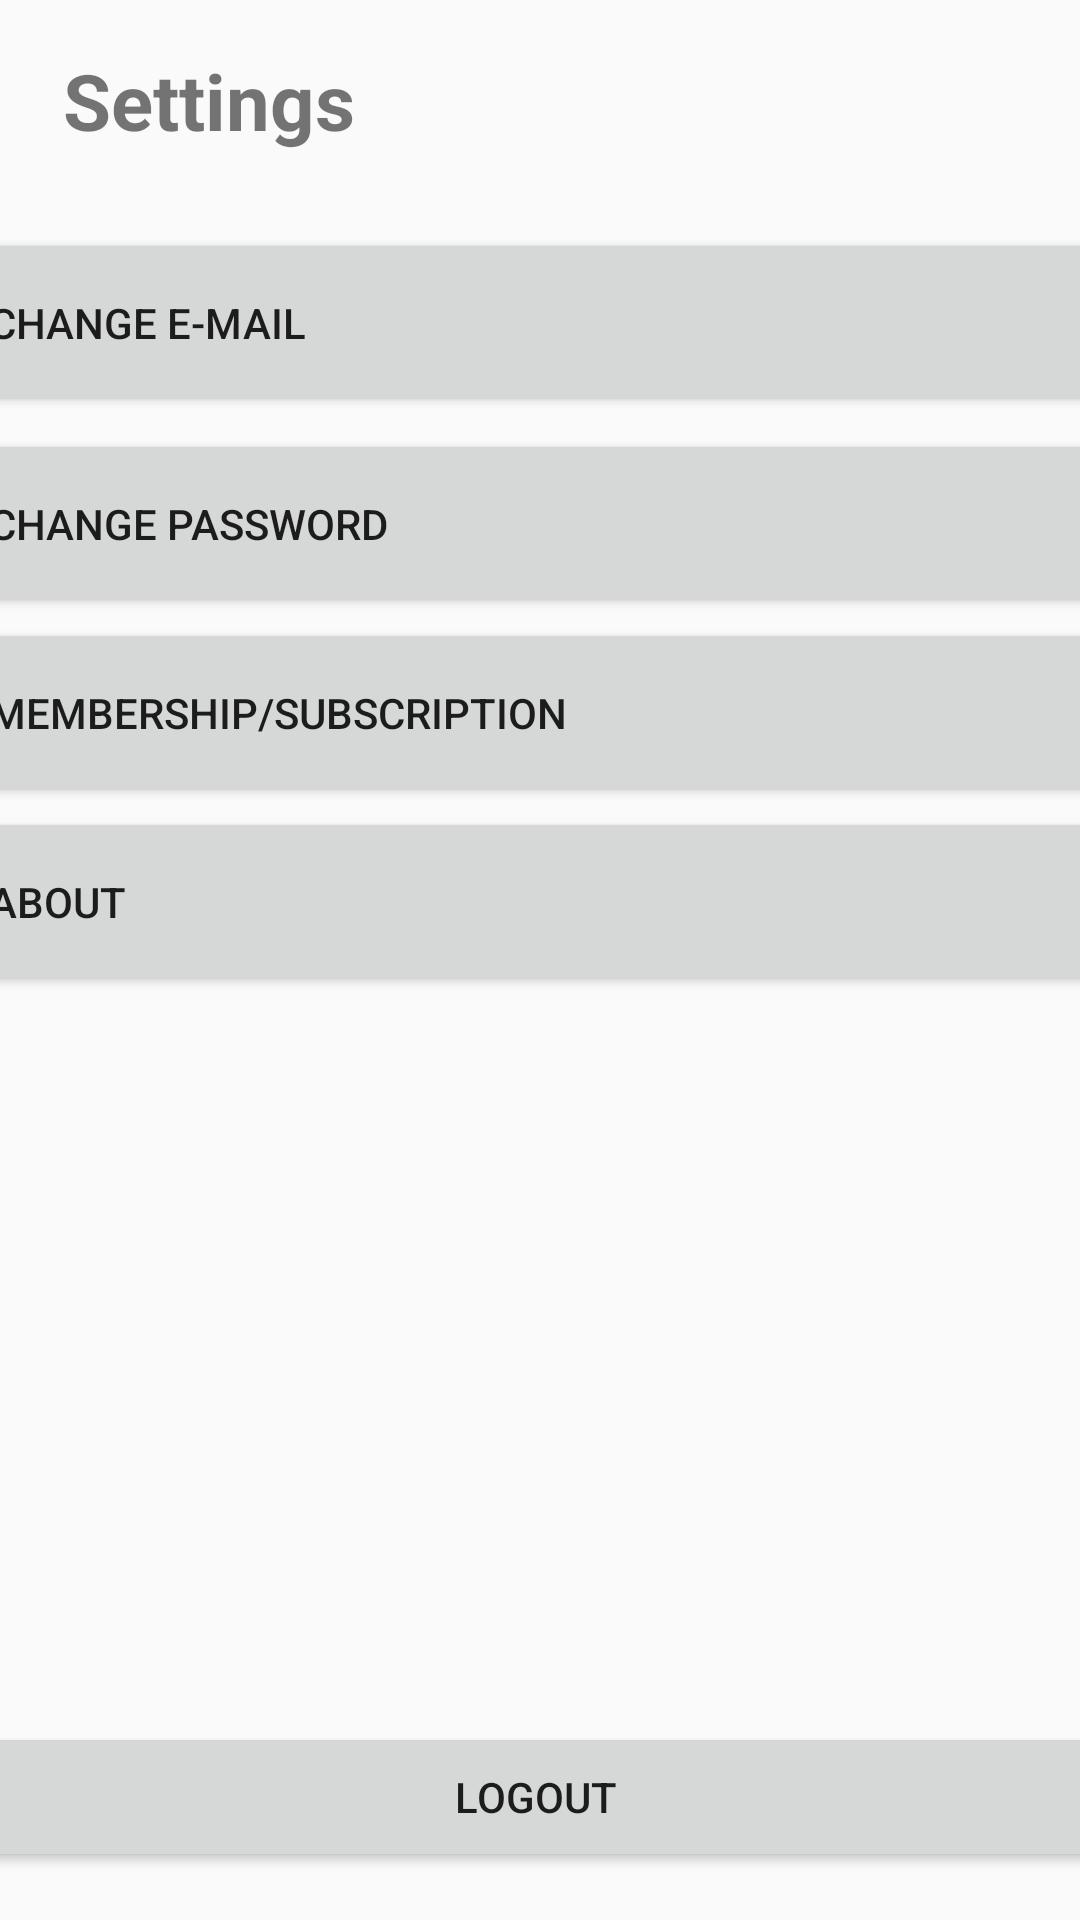

Layout XML and referenced resources for this Android screen:
<!-- AndroidManifest.xml: application theme AppTheme -->
<!-- res/layout/activity_settings.xml -->
<?xml version="1.0" encoding="utf-8"?>
<androidx.constraintlayout.widget.ConstraintLayout xmlns:android="http://schemas.android.com/apk/res/android"
    xmlns:app="http://schemas.android.com/apk/res-auto"
    xmlns:tools="http://schemas.android.com/tools"
    android:layout_width="match_parent"
    android:layout_height="match_parent"
    tools:context=".Settings">


    <Button
        android:id="@+id/button2"
        android:layout_width="384dp"
        android:layout_height="63dp"
        android:layout_marginTop="16dp"
        android:paddingLeft="10dp"
        android:text="Change e-mail"
        android:textAlignment="textStart"
        app:layout_constraintEnd_toEndOf="parent"
        app:layout_constraintHorizontal_bias="0.592"
        app:layout_constraintStart_toStartOf="parent"
        app:layout_constraintTop_toBottomOf="@+id/textView4" />

    <Button
        android:id="@+id/button3"
        android:layout_width="384dp"
        android:layout_height="63dp"
        android:layout_marginTop="4dp"
        android:paddingLeft="10dp"
        android:text="Change Password"
        android:textAlignment="textStart"
        app:layout_constraintEnd_toEndOf="parent"
        app:layout_constraintHorizontal_bias="0.592"
        app:layout_constraintStart_toStartOf="parent"
        app:layout_constraintTop_toBottomOf="@+id/button2" />

    <Button
        android:id="@+id/button4"
        android:layout_width="384dp"
        android:layout_height="63dp"
        android:paddingLeft="10dp"
        android:text="Membership/Subscription"
        android:textAlignment="textStart"
        app:layout_constraintEnd_toEndOf="parent"
        app:layout_constraintHorizontal_bias="0.592"
        app:layout_constraintStart_toStartOf="parent"
        app:layout_constraintTop_toBottomOf="@+id/button3" />

    <Button
        android:id="@+id/button7"
        android:layout_width="384dp"
        android:layout_height="63dp"
        android:paddingLeft="10dp"
        android:text="About"
        android:textAlignment="textStart"
        app:layout_constraintEnd_toEndOf="parent"
        app:layout_constraintHorizontal_bias="0.592"
        app:layout_constraintStart_toStartOf="parent"
        app:layout_constraintTop_toBottomOf="@+id/button4" />

    <Button
        android:id="@+id/button8"
        android:layout_width="384dp"
        android:layout_height="50dp"
        android:layout_marginBottom="16dp"
        android:text="Logout"
        app:layout_constraintBottom_toBottomOf="parent"
        app:layout_constraintEnd_toEndOf="parent"
        app:layout_constraintHorizontal_bias="0.592"
        app:layout_constraintStart_toStartOf="parent" />

    <TextView
        android:id="@+id/textView4"
        android:layout_width="115dp"
        android:layout_height="44dp"
        android:layout_marginTop="16dp"
        android:text="Settings"
        android:textAlignment="center"
        android:textSize="26sp"
        android:textStyle="bold"
        app:layout_constraintEnd_toEndOf="parent"
        app:layout_constraintHorizontal_bias="0.05"
        app:layout_constraintStart_toStartOf="parent"
        app:layout_constraintTop_toTopOf="parent" />


</androidx.constraintlayout.widget.ConstraintLayout>
<!-- resources referenced by this layout -->
<resources>
  <style name="AppTheme" parent="Theme.AppCompat.Light.NoActionBar">
          
          <item name="windowActionBar">false</item>
          <item name="windowNoTitle">true</item>
          
          <item name="colorPrimary">@color/white</item>
          <item name="colorPrimaryDark">#958E51</item>
          <item name="colorAccent">#EADF7E</item>
      </style>
  <!-- not gathered from this repository: default colours our renderer supplied (Android Studio template values) -->
  <color name="white">#FFFFFFFF</color>
</resources>
